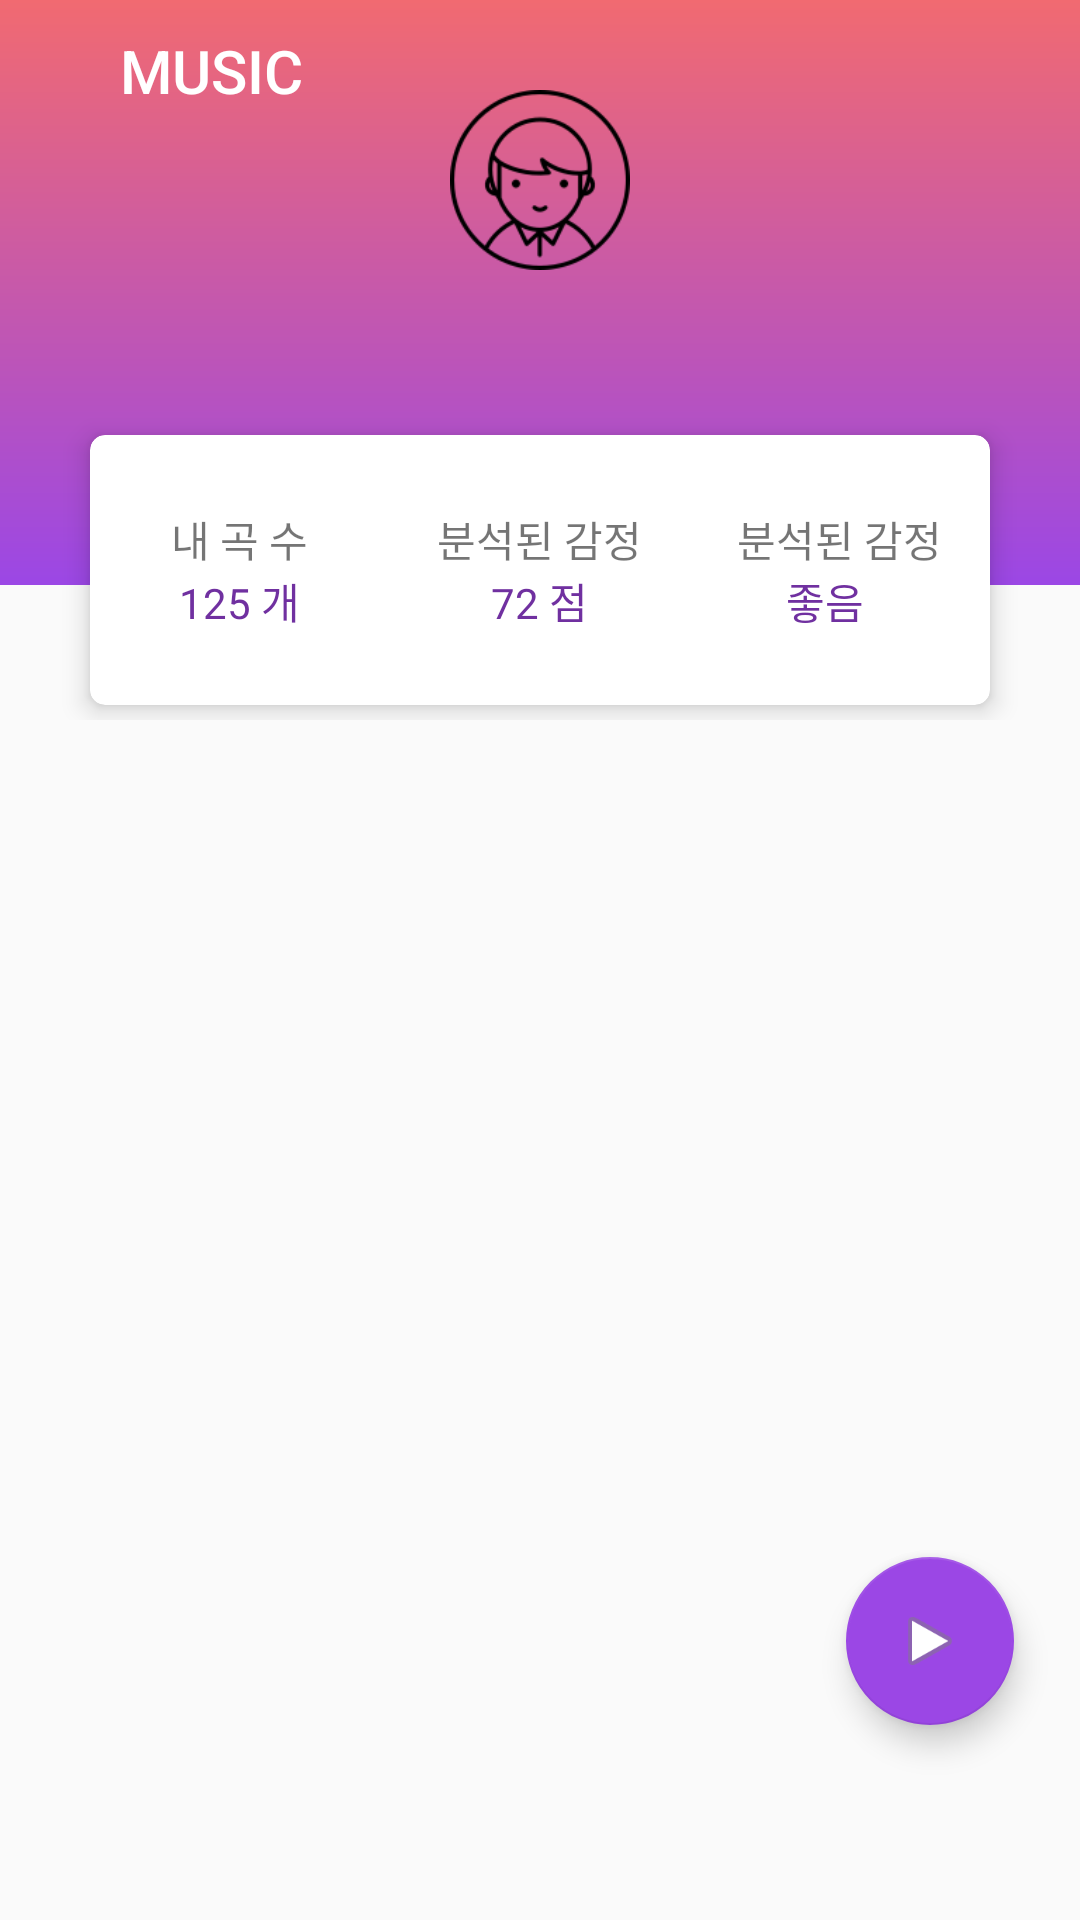

Android layout source for this screen:
<!-- AndroidManifest.xml: application theme AppTheme -->
<!-- res/layout/fragment_music.xml -->
<?xml version="1.0" encoding="utf-8"?>
<android.support.design.widget.CoordinatorLayout xmlns:android="http://schemas.android.com/apk/res/android"
    xmlns:tools="http://schemas.android.com/tools"
    android:layout_width="match_parent"
    android:layout_height="match_parent"
    xmlns:app="http://schemas.android.com/apk/res-auto"
    tools:context=".MusicFragment">
    <LinearLayout
        android:layout_width="match_parent"
        android:layout_height="match_parent"
        android:orientation="vertical">
    <RelativeLayout
        android:layout_width="match_parent"
        android:layout_height="240dp">

        <LinearLayout
            android:layout_width="match_parent"
            android:background="@drawable/gradient_bg"
            android:layout_height="195dp"
            android:orientation="vertical">

            <ImageView
                android:layout_width="60dp"
                android:layout_height="60dp"
                android:layout_gravity="center"
                android:layout_marginTop="30dp"
                android:background="@drawable/circle"
                android:backgroundTint="#ffffff"
                android:src="@drawable/profile_boy" />

            <TextView
                android:id="@+id/music_profile_name"
                android:layout_width="wrap_content"
                android:layout_height="wrap_content"
                android:layout_gravity="center"
                android:textColor="#ffffff"
                android:textAppearance="@style/TextAppearance.AppCompat.Headline" />

            <TextView
                android:id="@+id/music_profile_phone"
                android:layout_width="wrap_content"
                android:layout_height="wrap_content"
                android:textColor="#ffffff"
                android:layout_marginBottom="20dp"
                android:layout_gravity="center" />

        </LinearLayout>
        <TextView
            android:layout_width="match_parent"
            android:layout_height="wrap_content"
            android:text="MUSIC"
            android:paddingVertical="10dp"
            android:paddingLeft="40dp"
            android:textColor="#ffffff"
            android:textAppearance="@style/TextAppearance.AppCompat.SearchResult.Title" />

        
        
        
        
        
        
        
        
        

        <android.support.v7.widget.CardView
            android:layout_width="300dp"
            android:layout_height="90dp"
            app:cardElevation="5dp"
            app:cardCornerRadius="5dp"
            android:layout_marginBottom="5dp"
            android:layout_alignParentBottom="true"
            android:layout_centerHorizontal="true">
            <LinearLayout
                android:layout_width="match_parent"
                android:layout_height="match_parent">
                <LinearLayout
                    android:layout_width="0dp"
                    android:layout_height="match_parent"
                    android:orientation="vertical"
                    android:gravity="center_vertical"
                    android:layout_weight="1">
                    <TextView
                        android:id="@+id/my_music_1_1"
                        android:layout_width="wrap_content"
                        android:layout_height="wrap_content"
                        android:layout_gravity="center"
                        android:text="내 곡 수"/>

                    <TextView
                        android:id="@+id/my_music_1_2"
                        android:layout_width="wrap_content"
                        android:layout_height="wrap_content"
                        android:textColor="@color/colorPrimaryDark"
                        android:text="125 개"
                        android:layout_gravity="center" />
                </LinearLayout>
                <LinearLayout
                    android:layout_width="0dp"
                    android:layout_height="match_parent"
                    android:gravity="center_vertical"
                    android:orientation="vertical"
                    android:layout_weight="1">
                    <TextView
                        android:id="@+id/my_music_2_1"
                        android:layout_width="wrap_content"
                        android:layout_height="wrap_content"
                        android:layout_gravity="center"
                        android:text="분석된 감정"/>

                    <TextView
                        android:id="@+id/my_music_2_2"
                        android:layout_width="wrap_content"
                        android:layout_height="wrap_content"
                        android:textColor="@color/colorPrimaryDark"
                        android:text="72 점"
                        android:layout_gravity="center" />
                </LinearLayout>
                <LinearLayout
                    android:layout_width="0dp"
                    android:layout_height="match_parent"
                    android:orientation="vertical"
                    android:gravity="center_vertical"
                    android:layout_weight="1">
                    <TextView
                        android:id="@+id/my_music_3_1"
                        android:layout_width="wrap_content"
                        android:layout_height="wrap_content"
                        android:layout_gravity="center"
                        android:text="분석된 감정"/>

                    <TextView
                        android:id="@+id/my_music_3_2"
                        android:layout_width="36dp"
                        android:layout_height="wrap_content"
                        android:layout_gravity="center"
                        android:text="좋음"
                        android:textColor="@color/colorPrimaryDark" />
                </LinearLayout>
            </LinearLayout>
        </android.support.v7.widget.CardView>

    </RelativeLayout>

    <ListView
        android:id="@+id/musiclistview"
        android:layout_width="match_parent"
        android:layout_height="match_parent">
    </ListView>
        />

    </LinearLayout>

    <android.support.design.widget.FloatingActionButton
        android:id="@+id/stopFab"
        android:layout_width="wrap_content"
        android:layout_height="wrap_content"
        android:layout_gravity="bottom|end"
        android:layout_marginRight="22dp"
        android:layout_marginBottom="65dp"
        android:clickable="true"
        android:src="@android:drawable/ic_media_play"
        app:backgroundTint="#9b47e5"
        app:fabSize="normal" />
</android.support.design.widget.CoordinatorLayout>
<!-- resources referenced by this layout -->
<resources>
  <color name="colorPrimaryDark">#7030a0</color>
  <!-- drawable gradient_bg (drawable) -->
  <?xml version="1.0" encoding="utf-8"?>
  <shape xmlns:android="http://schemas.android.com/apk/res/android"
      android:shape="rectangle">
      <gradient
          android:angle="90"
          android:startColor="#9b47e5"
          android:endColor="#f16a71"
          android:type="linear"/>
  </shape>
  <!-- drawable profile_boy: png bitmap (drawable, 4897 bytes) -->
  <style name="AppTheme" parent="Theme.AppCompat.Light.DarkActionBar">
          
          <item name="colorPrimary">@color/colorPrimary</item>
          <item name="colorPrimaryDark">@color/colorPrimaryDark</item>
          <item name="colorAccent">@color/colorAccent</item>
      </style>
  <color name="colorPrimary">#b386f4</color>
  <color name="colorAccent">#D81B60</color>
</resources>
